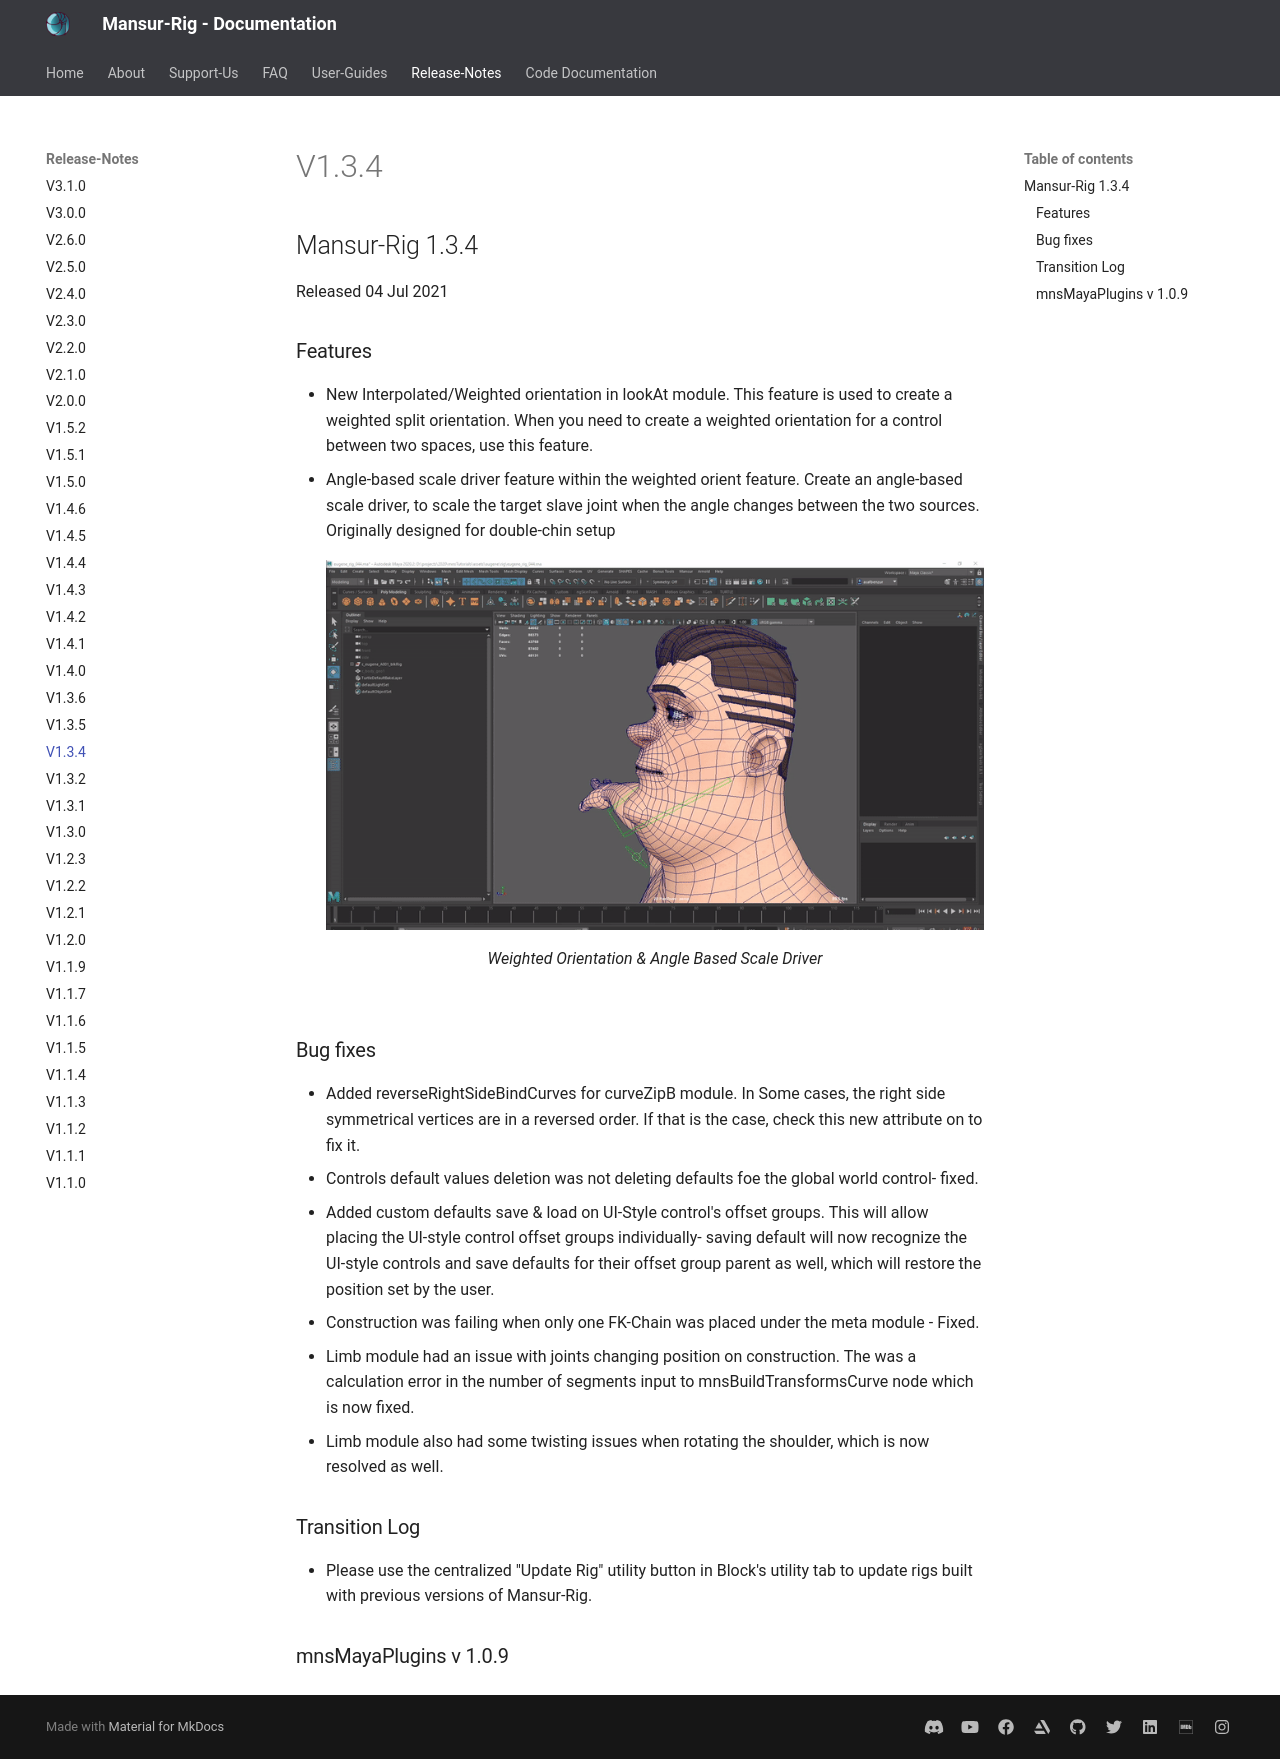

repository: asaf-b/mansur-docs · page: releaseNotes/v1.3.4/index.html · generator: mkdocs

## Mansur-Rig 1.3.4
Released 04 Jul 2021

### Features
- New Interpolated/Weighted orientation in lookAt module. This feature is used to create a weighted split orientation. When you need to create a weighted orientation for a control between two spaces, use this feature.
- Angle-based scale driver feature within the weighted orient feature. Create an angle-based scale driver, to scale the target slave joint when the angle changes between the two sources. Originally designed for double-chin setup
<figure>
  <img src="../../images/releaseNotes/133_weightedOrientation.gif"/>
  <figcaption>Weighted Orientation & Angle Based Scale Driver</figcaption>
</figure>

### Bug fixes
- Added reverseRightSideBindCurves for curveZipB module. In Some cases, the right side symmetrical vertices are in a reversed order. If that is the case, check this new attribute on to fix it.
- Controls default values deletion was not deleting defaults foe the global world control- fixed.
- Added custom defaults save & load on UI-Style control's offset groups. This will allow placing the UI-style control offset groups individually- saving default will now recognize the UI-style controls and save defaults for their offset group parent as well, which will restore the position set by the user.
- Construction was failing when only one FK-Chain was placed under the meta module - Fixed.
- Limb module had an issue with joints changing position on construction. The was a calculation error in the number of segments input to mnsBuildTransformsCurve node which is now fixed.
- Limb module also had some twisting issues when rotating the shoulder, which is now resolved as well.

### Transition Log
- Please use the centralized "Update Rig" utility button in Block's utility tab to update rigs built with previous versions of Mansur-Rig. 

### mnsMayaPlugins v 1.0.9
